2-way image classification set "CODEBRIM" from GitHub (wilson-repo/vlp-module); label vocabulary: background, defects.

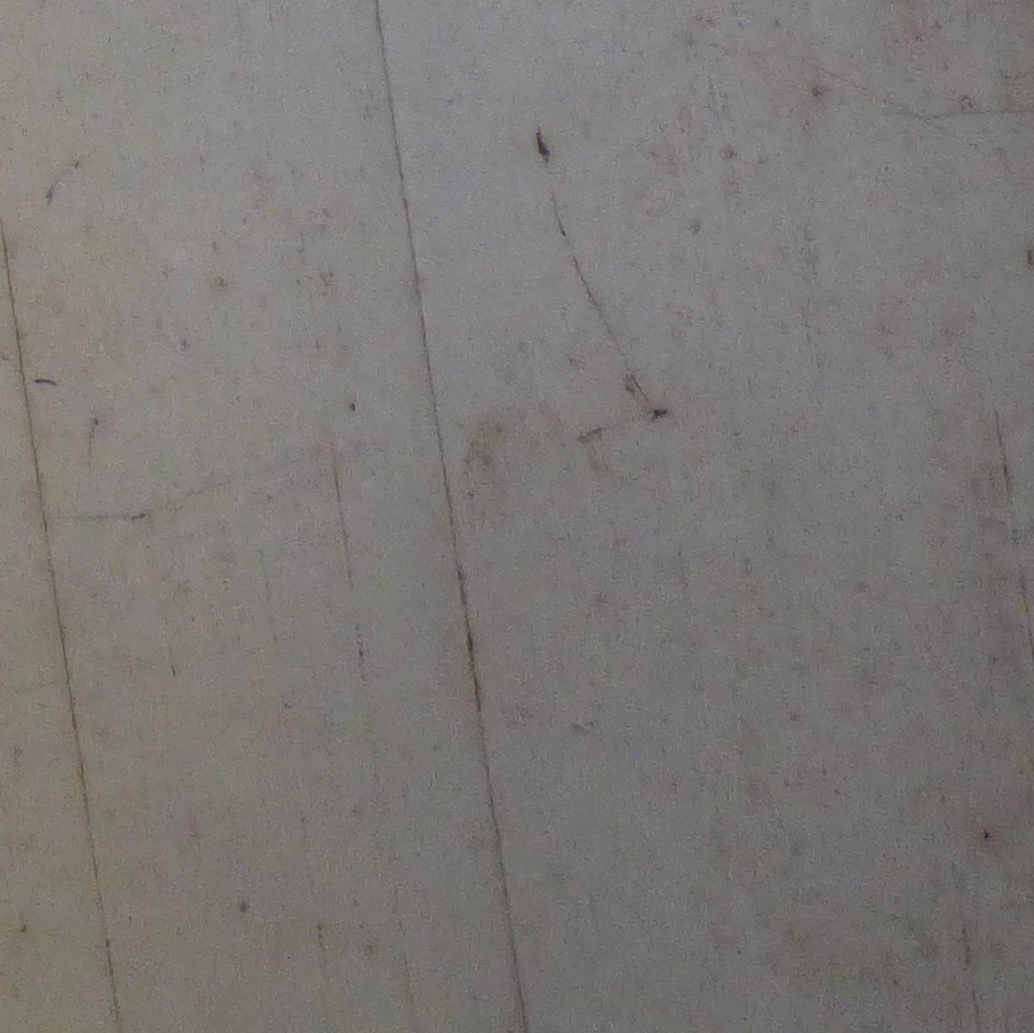
Label: background

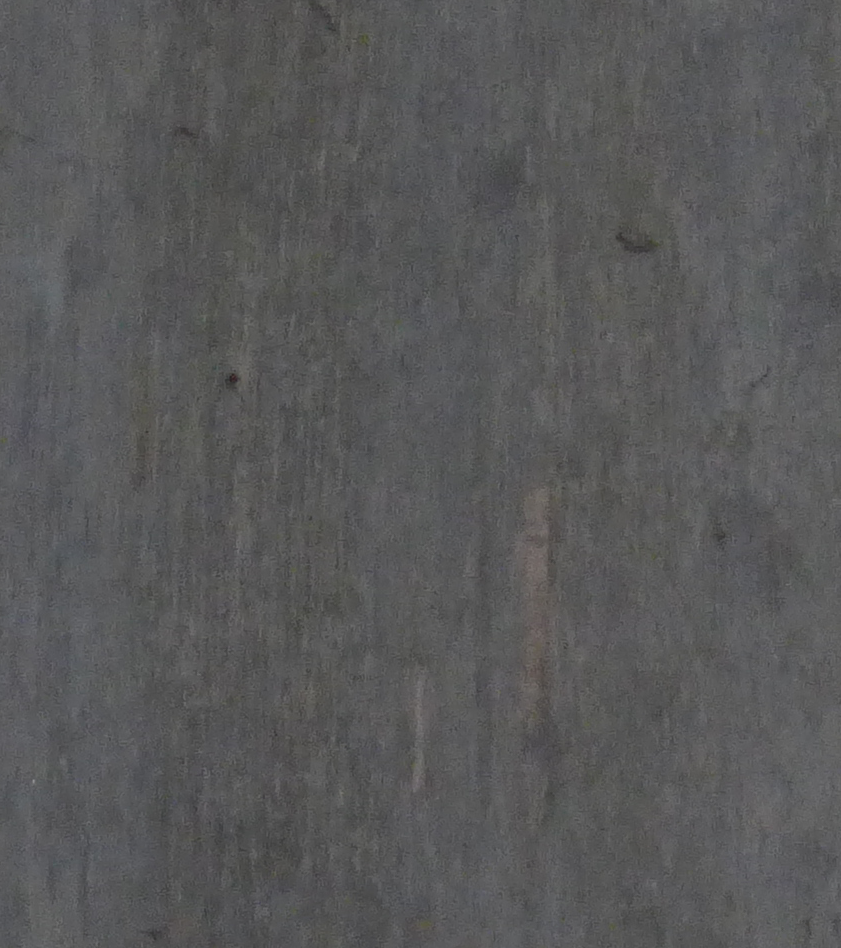
Label: background

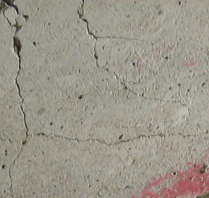
Label: defects

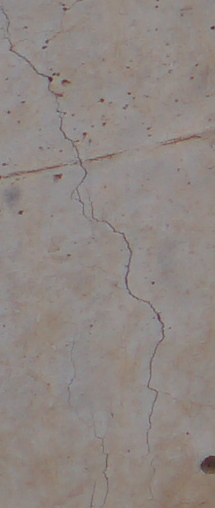
Label: defects

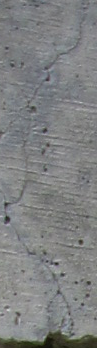
Label: defects

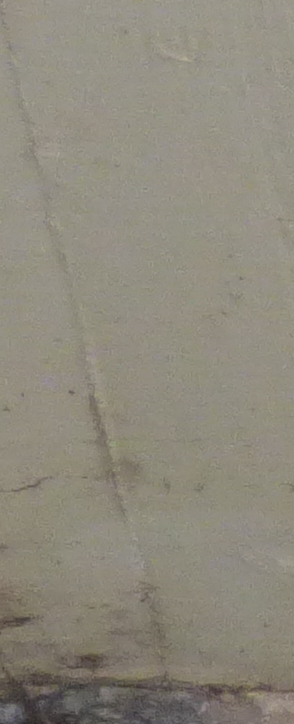
Label: background
